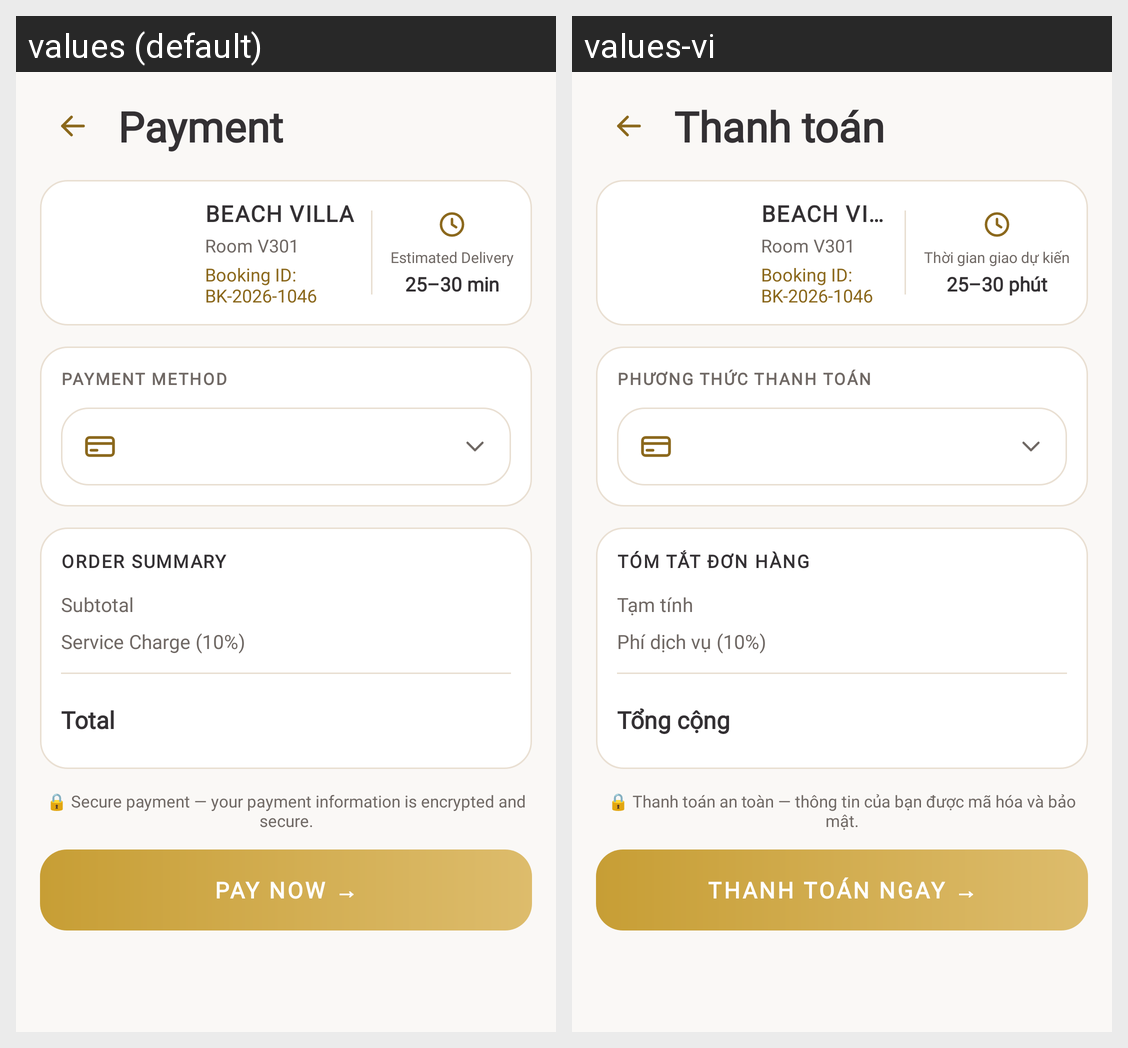

Here is an Android app screen in its default locale and in the app's own translations. Write out the translated-string differences for the strings that appear on this screen.
Android screen res/layout/activity_room_service_payment.xml rendered under 2 locales, left to right: values (default), values-vi. Device: Nexus 5 (rendered at 1080×1920; each locale shown at half size, 540×960, under a caption strip naming it); theme Theme.Solrepo.
Strings drawn on this screen, with the default value and each locale's value (text and hints the layout hard-codes, and strings that could not be matched under every locale, appear in the picture but are not listed):

rs_payment_title
  values: Payment
  values-vi: Thanh toán

rs_payment_method
  values: PAYMENT METHOD
  values-vi: PHƯƠNG THỨC THANH TOÁN

rs_order_summary
  values: ORDER SUMMARY
  values-vi: TÓM TẮT ĐƠN HÀNG

rs_subtotal
  values: Subtotal
  values-vi: Tạm tính

rs_service_charge
  values: Service Charge (10%)
  values-vi: Phí dịch vụ (10%)

rs_total
  values: Total
  values-vi: Tổng cộng

rs_secure_payment
  values: 🔒 Secure payment — your payment information is encrypted and secure.
  values-vi: 🔒 Thanh toán an toàn — thông tin của bạn được mã hóa và bảo mật.

rs_pay_now
  values: PAY NOW →
  values-vi: THANH TOÁN NGAY →

rs_estimated_delivery
  values: Estimated Delivery
  values-vi: Thời gian giao dự kiến

rs_eta_value
  values: 25–30 min
  values-vi: 25–30 phút
